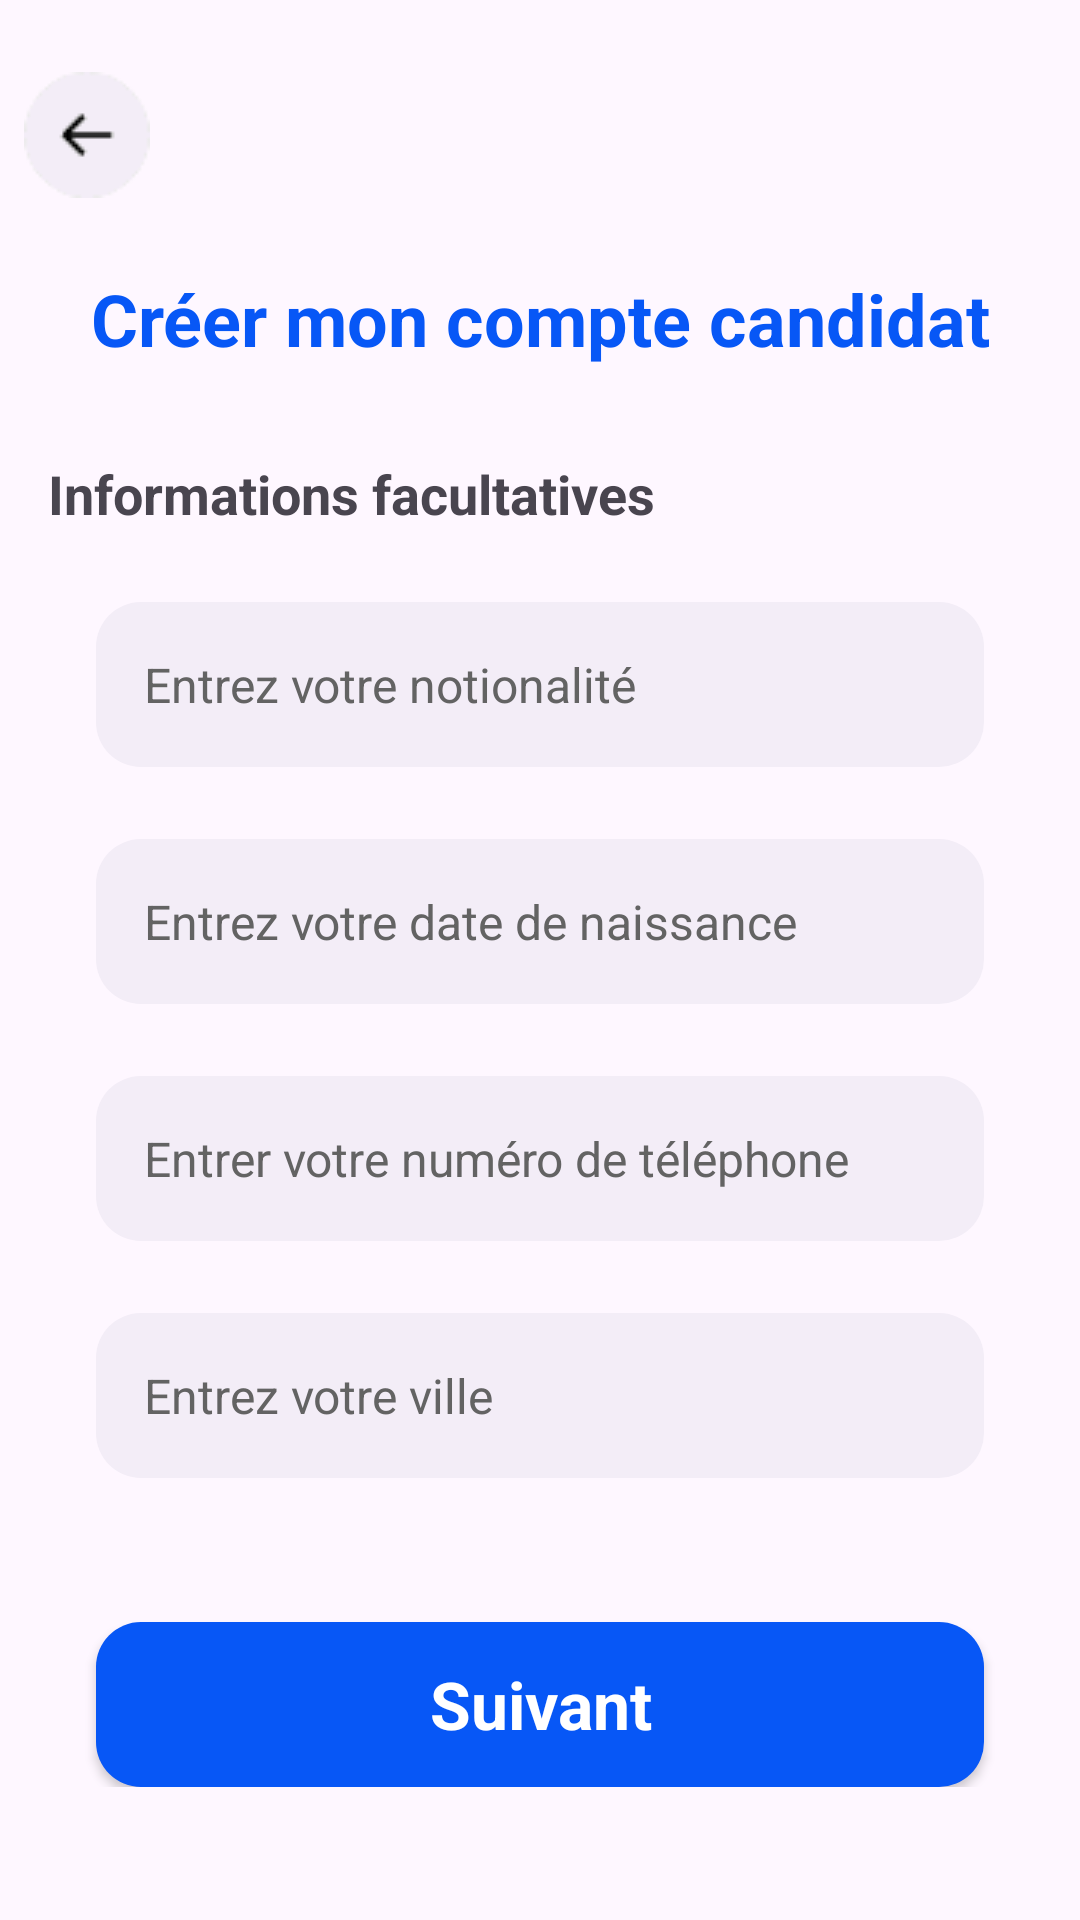

Android layout source for this screen:
<!-- AndroidManifest.xml: application theme Theme.LinTerim -->
<!-- res/layout/signup_candidat_2.xml -->
<?xml version="1.0" encoding="utf-8"?>
<androidx.constraintlayout.widget.ConstraintLayout xmlns:android="http://schemas.android.com/apk/res/android"
    xmlns:app="http://schemas.android.com/apk/res-auto"
    xmlns:tools="http://schemas.android.com/tools"
    android:layout_width="match_parent"
    android:layout_height="match_parent">

    <ScrollView
        android:layout_width="match_parent"
        android:layout_height="match_parent" >

        <LinearLayout
            android:layout_width="match_parent"
            android:layout_height="wrap_content"
            android:orientation="vertical">

            <ImageView
                android:id="@+id/backBtn"
                android:layout_width="wrap_content"
                android:layout_height="wrap_content"
                android:src="@drawable/back"
                android:layout_marginTop="24dp"
                android:layout_marginLeft="8dp"
                app:layout_constraintBottom_toBottomOf="parent"
                app:layout_constraintStart_toStartOf="parent"
                app:layout_constraintTop_toTopOf="parent" />
            <TextView
                android:id="@+id/textView1"
                android:layout_width="match_parent"
                android:layout_height="wrap_content"
                android:text="Créer mon compte candidat"
                android:textAlignment="center"
                android:textColor="#0757f6"
                android:textStyle="bold"
                android:layout_marginTop="24dp"
                android:textSize="24sp"/>


            <TextView
                android:id="@+id/textViewQuestion"
                android:layout_width="wrap_content"
                android:layout_height="wrap_content"
                android:text="Informations facultatives"
                android:textSize="18sp"
                android:textStyle="bold"
                app:layout_constraintTop_toBottomOf="@id/textViewTitle"
                app:layout_constraintStart_toStartOf="parent"
                android:layout_marginTop="30dp"
                android:layout_marginStart="16dp"/>


            <EditText
                android:id="@+id/editTextNatiobaliteCandidat"
                android:layout_width="match_parent"
                android:layout_height="55dp"
                android:ems="10"
                android:inputType="text"
                android:background="@drawable/edittext_background"
                android:layout_marginTop="24dp"
                android:layout_marginEnd="32dp"
                android:layout_marginStart="32dp"
                android:hint="Entrez votre notionalité"
                android:padding="16dp"
                android:textColorHint="#636363"
                android:textSize="16sp"
                />

            <EditText
                android:id="@+id/editTextDateNaisCandidat"
                android:layout_width="match_parent"
                android:layout_height="55dp"
                android:ems="10"
                android:inputType="date"
                android:background="@drawable/edittext_background"
                android:layout_marginTop="24dp"
                android:layout_marginEnd="32dp"
                android:layout_marginStart="32dp"
                android:hint="Entrez votre date de naissance"
                android:padding="16dp"
                android:textSize="16sp"
                android:textColorHint="#636363"
                />

            <EditText
                android:id="@+id/editTextNumTelCandidat"
                android:layout_width="match_parent"
                android:layout_height="55dp"
                android:ems="10"
                android:inputType="phone"
                android:background="@drawable/edittext_background"
                android:layout_marginTop="24dp"
                android:layout_marginEnd="32dp"
                android:layout_marginStart="32dp"
                android:hint="Entrer votre numéro de téléphone"
                android:padding="16dp"
                android:textSize="16sp"
                android:textColorHint="#636363"
                />



            <EditText
                android:id="@+id/editTextVilleCandidat"
                android:layout_width="match_parent"
                android:layout_height="55dp"
                android:ems="10"
                android:inputType="text"
                android:background="@drawable/edittext_background"
                android:layout_marginTop="24dp"
                android:layout_marginEnd="32dp"
                android:layout_marginStart="32dp"
                android:hint="Entrez votre ville"
                android:padding="16dp"
                android:textSize="16sp"
                android:textColorHint="#636363"
                />
            <androidx.appcompat.widget.AppCompatButton
                android:id="@+id/button_suivantInscCand2"
                android:layout_width="match_parent"
                android:layout_height="55dp"
                android:layout_marginStart="32dp"
                android:layout_marginEnd="32dp"
                android:layout_marginTop="48dp"
                android:text="Suivant"
                style="@android:style/Widget.Button"
                android:textColor="@color/white"
                android:textSize="22sp"
                android:textStyle="bold"
                android:background="@drawable/button_background"/>

        </LinearLayout>
    </ScrollView>
</androidx.constraintlayout.widget.ConstraintLayout>
<!-- resources referenced by this layout -->
<resources>
  <color name="white">#FFFFFFFF</color>
  <!-- drawable back: png bitmap (drawable, 1218 bytes) -->
  <!-- drawable button_background (drawable) -->
  <?xml version="1.0" encoding="utf-8"?>
  <selector xmlns:android="http://schemas.android.com/apk/res/android">
      <item>
          <shape android:shape="rectangle">
              <corners android:radius="15dp"/>
              <solid android:color="#0757f6"/>
          </shape>
      </item>
  </selector>
  <!-- drawable edittext_background (drawable) -->
  <?xml version="1.0" encoding="utf-8"?>
  <selector xmlns:android="http://schemas.android.com/apk/res/android">
  <item>
      <shape android:shape="rectangle">
          <solid android:color="@color/lightGray"></solid>
          <corners android:radius="15dp"></corners>
      </shape>
  </item>
  </selector>
  <style name="Theme.LinTerim" parent="Base.Theme.LinTerim" />
  <color name="lightGray">#f3edf7</color>
  <style name="Base.Theme.LinTerim" parent="Theme.Material3.DayNight.NoActionBar">
          
          <item name="colorPrimary">@color/my_light_primary</item>
      </style>
</resources>
